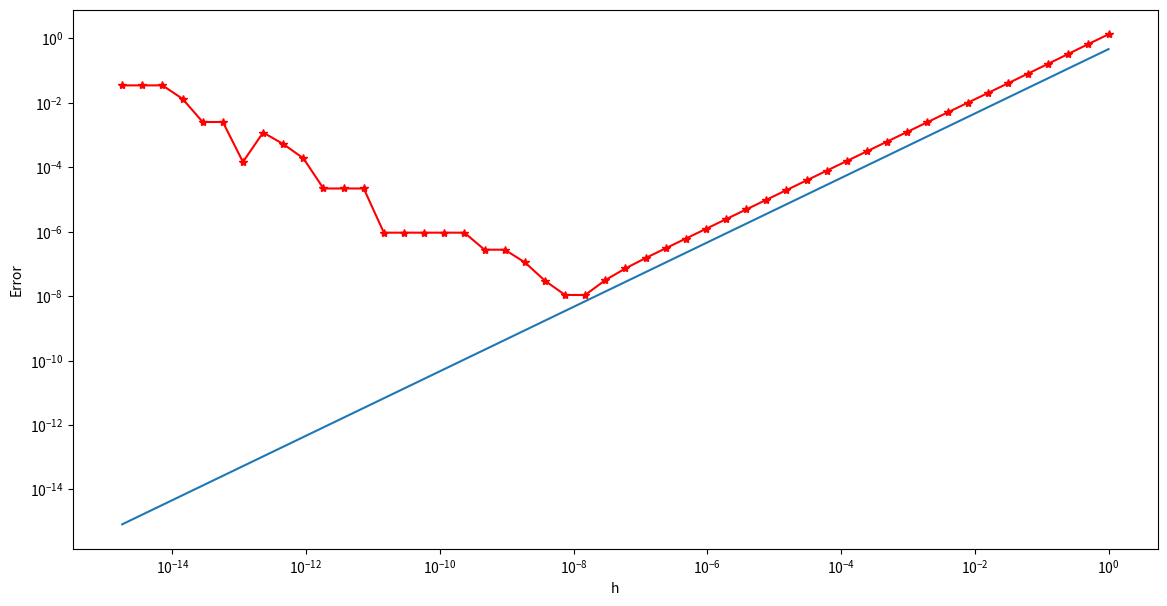

Write the Python code that produced this figure.
# -*- coding: utf-8 -*-
"""
Created on Sat Mar 14 22:51:38 2020

@author: leonardo Saccotelli
      
"""
import numpy as np
import matplotlib.pyplot as plt

#Definizione della funzione sin(x) di cui si vuole calcolare la derivata
def f(x):
    function = np.sin(x)
    return function

#Definizione della derivata prima della funzione f(x) = sin(x)
def f1(x) :
    derivative = np.cos(x)
    return derivative

def createTable():
    str1 = 'h'
    str2 = 'Derivative'
    str3 = 'Approximation'
    str4 = 'Error'
    print(' --------------------------------------------------------------')
    print('|                  Derivative approximation                    |')   
    print(' --------------------------------------------------------------')
    print('   %6s%21s %15s%13s' %(str1,str2,str3,str4))
    print(' --------------------------------------------------------------')



#Punto in cui effettuare l'esperimento e valore derivata
x = 1.2

#Calcolo la derivata prima nel punto x scelto
df = f1(x)

# Sequenza di passi di grandezza decrescente (Calcolo h via via più piccolo)
h = 2.0**(-np.array(range(50)))

# Approssimazione della derivata
Err = np.zeros(len(h))

createTable()

for i in range(len(h)):
    
    #Calcolo dell'approssimazione della derivata
    dfh = (f(x+h[i]) - f(x))/h[i]
    
    #Calcolo dell'errore totale commesso dall'approssimazione
    Err[i] = np.abs(df - dfh)/np.abs(df)
    print(' %13e  %14.8f  %13.8f  %15e ' % (h[i],df,dfh,Err[i]))
    
#calcolo dell'errore di discretizzazione  dato da f''(x) = -sin(x)  
discretizationError = abs(-f(x))*h/2

    
#Rappresentazione grafica, rappresentiamo l'errore totale e l'errore di 
#discretizzazione
plt.figure(1,figsize=(14,7))
plt.loglog(h,discretizationError)
plt.loglog(h,Err,'*-r')
plt.xlabel('h')
plt.ylabel('Error')
plt.savefig("seno.png")
plt.show()

